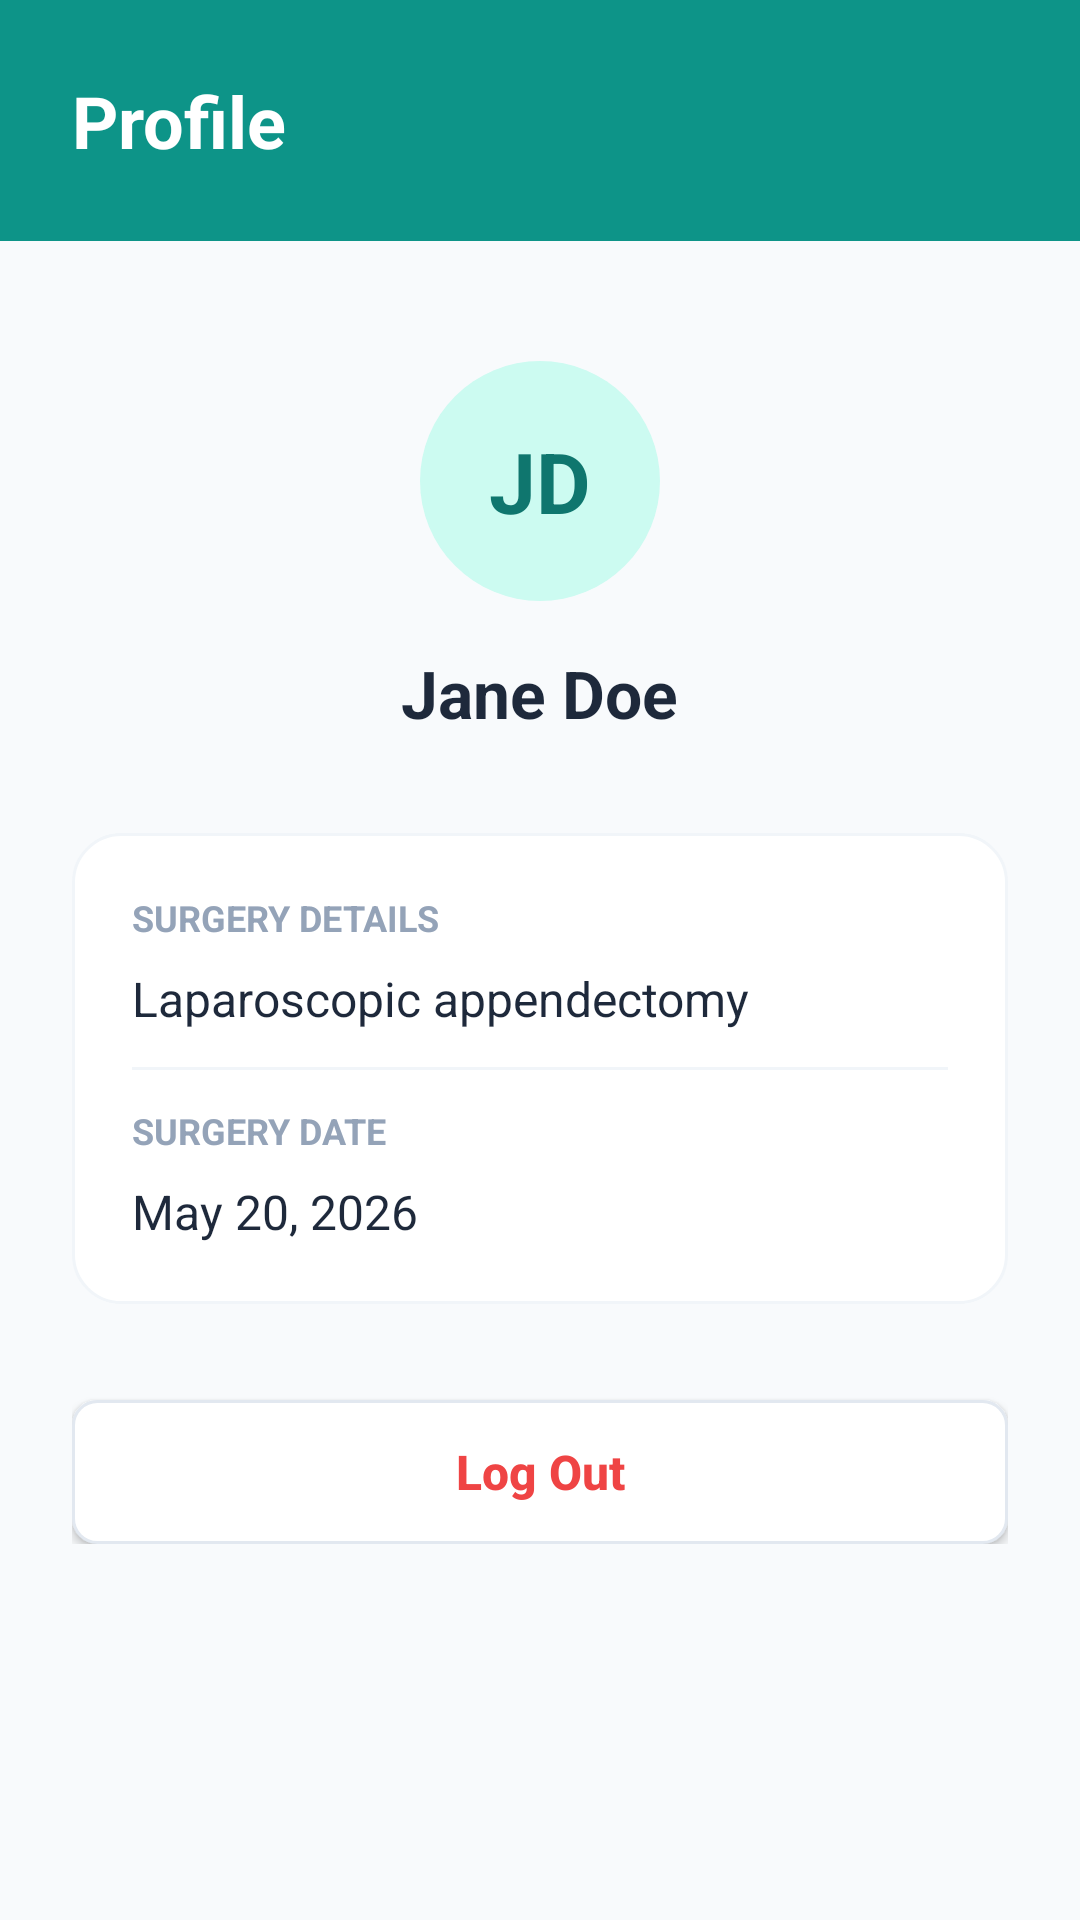

Android layout source for this screen:
<!-- AndroidManifest.xml: application theme Theme.SurgiCare -->
<!-- res/layout/fragment_profile.xml -->
<?xml version="1.0" encoding="utf-8"?>
<LinearLayout xmlns:android="http://schemas.android.com/apk/res/android"
    android:layout_width="match_parent"
    android:layout_height="match_parent"
    android:background="#F8FAFC"
    android:orientation="vertical">

    <LinearLayout
        android:layout_width="match_parent"
        android:layout_height="wrap_content"
        android:background="#0D9488"
        android:orientation="vertical"
        android:padding="24dp">

        <TextView
            android:layout_width="wrap_content"
            android:layout_height="wrap_content"
            android:text="Profile"
            android:textColor="#FFFFFF"
            android:textSize="24sp"
            android:textStyle="bold" />
    </LinearLayout>

    <ScrollView
        android:layout_width="match_parent"
        android:layout_height="match_parent"
        android:clipToPadding="false"
        android:padding="24dp"
        android:paddingBottom="80dp">

        <LinearLayout
            android:layout_width="match_parent"
            android:layout_height="wrap_content"
            android:orientation="vertical"
            android:gravity="center_horizontal">

            
            <FrameLayout
                android:layout_width="80dp"
                android:layout_height="80dp"
                android:layout_marginTop="16dp"
                android:background="@drawable/bg_circle_teal">
                <TextView
                    android:id="@+id/tvAvatarInitials"
                    android:layout_width="wrap_content"
                    android:layout_height="wrap_content"
                    android:layout_gravity="center"
                    android:text="JD"
                    android:textColor="#0F766E"
                    android:textSize="28sp"
                    android:textStyle="bold" />
            </FrameLayout>

            <TextView
                android:id="@+id/tvProfileName"
                android:layout_width="wrap_content"
                android:layout_height="wrap_content"
                android:layout_marginTop="16dp"
                android:text="Jane Doe"
                android:textColor="#1E293B"
                android:textSize="22sp"
                android:textStyle="bold" />

            
            <LinearLayout
                android:layout_width="match_parent"
                android:layout_height="wrap_content"
                android:layout_marginTop="32dp"
                android:background="@drawable/bg_card_standard"
                android:orientation="vertical"
                android:padding="20dp">

                <TextView
                    android:layout_width="wrap_content"
                    android:layout_height="wrap_content"
                    android:text="Surgery Details"
                    android:textColor="#94A3B8"
                    android:textSize="12sp"
                    android:textStyle="bold"
                    android:textAllCaps="true"/>

                <TextView
                    android:id="@+id/tvSurgeryType"
                    android:layout_width="wrap_content"
                    android:layout_height="wrap_content"
                    android:layout_marginTop="8dp"
                    android:text="Laparoscopic appendectomy"
                    android:textColor="#1E293B"
                    android:textSize="16sp" />

                <View
                    android:layout_width="match_parent"
                    android:layout_height="1dp"
                    android:layout_marginVertical="12dp"
                    android:background="#F1F5F9" />

                <TextView
                    android:layout_width="wrap_content"
                    android:layout_height="wrap_content"
                    android:text="Surgery Date"
                    android:textColor="#94A3B8"
                    android:textSize="12sp"
                    android:textStyle="bold"
                    android:textAllCaps="true"/>

                <TextView
                    android:id="@+id/tvSurgeryDate"
                    android:layout_width="wrap_content"
                    android:layout_height="wrap_content"
                    android:layout_marginTop="8dp"
                    android:text="May 20, 2026"
                    android:textColor="#1E293B"
                    android:textSize="16sp" />
            </LinearLayout>

            <androidx.appcompat.widget.AppCompatButton
                android:id="@+id/btnLogout"
                android:layout_width="match_parent"
                android:layout_height="wrap_content"
                android:layout_marginTop="32dp"
                android:background="@drawable/bg_btn_outline"
                android:text="Log Out"
                android:textAllCaps="false"
                android:textColor="#EF4444"
                android:textSize="16sp"
                android:textStyle="bold" />
        </LinearLayout>
    </ScrollView>
</LinearLayout>
<!-- resources referenced by this layout -->
<resources>
  <!-- drawable bg_btn_outline (drawable) -->
  <?xml version="1.0" encoding="utf-8"?>
  <shape xmlns:android="http://schemas.android.com/apk/res/android">
      <solid android:color="#FFFFFF" />
      <corners android:radius="8dp" />
      <stroke android:width="1dp" android:color="#E2E8F0" />
  </shape>
  <!-- drawable bg_card_standard (drawable) -->
  <?xml version="1.0" encoding="utf-8"?>
  <shape xmlns:android="http://schemas.android.com/apk/res/android">
      <solid android:color="#FFFFFF" />
      <corners android:radius="16dp" />
      <stroke android:width="1dp" android:color="#F1F5F9" />
  </shape>
  <!-- drawable bg_circle_teal (drawable) -->
  <?xml version="1.0" encoding="utf-8"?>
  <shape xmlns:android="http://schemas.android.com/apk/res/android"
      android:shape="oval">
      <solid android:color="#CCFBF1" />
  </shape>
  <style name="Theme.SurgiCare" parent="Base.Theme.SurgiCare" />
  <style name="Base.Theme.SurgiCare" parent="Theme.Material3.DayNight.NoActionBar">
          
          
      </style>
</resources>
